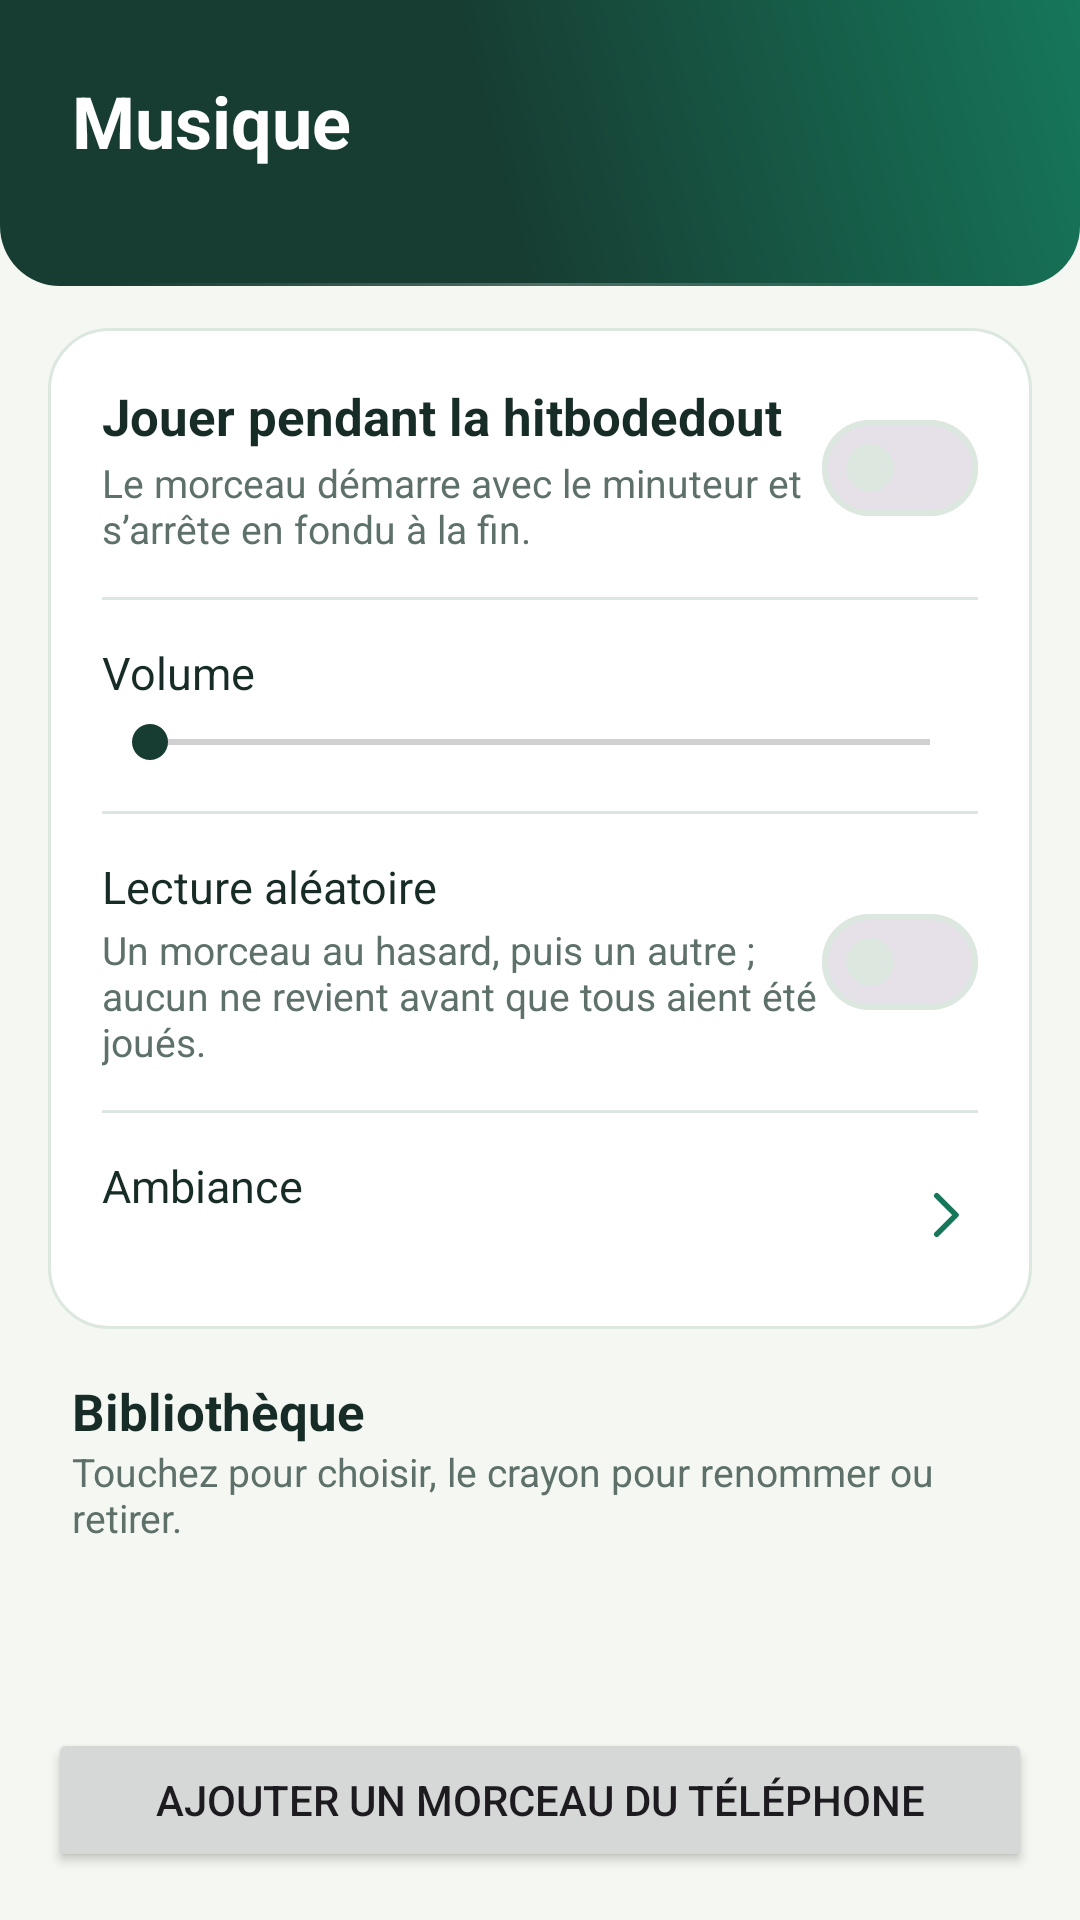

Layout XML and referenced resources for this Android screen:
<!-- AndroidManifest.xml: application theme Theme.MyHitbodedut -->
<!-- res/layout/activity_music.xml -->
<?xml version="1.0" encoding="utf-8"?>
<LinearLayout xmlns:android="http://schemas.android.com/apk/res/android"
    android:layout_width="match_parent"
    android:layout_height="match_parent"
    android:orientation="vertical">

    <LinearLayout
        android:layout_width="match_parent"
        android:layout_height="wrap_content"
        android:background="@drawable/bg_hero"
        android:tag="bandeau"
        android:orientation="vertical"
        android:paddingHorizontal="@dimen/edge"
        android:paddingTop="24dp"
        android:paddingBottom="16dp">

        <TextView
            android:layout_width="wrap_content"
            android:layout_height="wrap_content"
            android:text="@string/music_title"
            android:textColor="@color/white"
            android:textSize="@dimen/hero_title"
            android:textStyle="bold" />

        <TextView
            android:id="@+id/music_summary"
            android:layout_width="match_parent"
            android:layout_height="wrap_content"
            android:layout_marginTop="4dp"
            android:textColor="?attr/mhMint"
            android:textSize="14sp" />
    </LinearLayout>

    
    <androidx.core.widget.NestedScrollView
        android:id="@+id/music_scroll"
        android:layout_width="match_parent"
        android:layout_height="0dp"
        android:layout_weight="1"
        android:fillViewport="true">

    <LinearLayout
        android:layout_width="match_parent"
        android:layout_height="wrap_content"
        android:orientation="vertical">

    <LinearLayout style="@style/Card">

        <LinearLayout style="@style/SettingRow" android:layout_marginTop="0dp">

            <LinearLayout
                android:layout_width="0dp"
                android:layout_height="wrap_content"
                android:layout_weight="1"
                android:orientation="vertical">

                <TextView style="@style/CardTitle" android:text="@string/music_enable" />

                <TextView style="@style/CardHint" android:text="@string/music_enable_hint" />
            </LinearLayout>

            <com.google.android.material.materialswitch.MaterialSwitch
                android:id="@+id/music_switch"
                android:layout_width="wrap_content"
                android:layout_height="wrap_content" />
        </LinearLayout>

        <View style="@style/Divider" />

        <TextView style="@style/SettingLabelStacked" android:text="@string/music_volume" />

        <SeekBar
            android:id="@+id/music_volume"
            android:layout_width="match_parent"
            android:layout_height="wrap_content"
            android:layout_marginTop="4dp" />

        <View style="@style/Divider" />

        
        <LinearLayout style="@style/SettingRow" android:layout_marginTop="0dp">

            <LinearLayout
                android:layout_width="0dp"
                android:layout_height="wrap_content"
                android:layout_weight="1"
                android:orientation="vertical">

                <TextView style="@style/SettingLabelStacked" android:text="@string/music_shuffle" />

                <TextView style="@style/CardHint" android:text="@string/music_shuffle_hint" />
            </LinearLayout>

            <com.google.android.material.materialswitch.MaterialSwitch
                android:id="@+id/music_shuffle"
                android:layout_width="wrap_content"
                android:layout_height="wrap_content" />
        </LinearLayout>

        <View style="@style/Divider" />

        
        <LinearLayout
            android:id="@+id/music_ambiance"
            style="@style/SettingRow"
            android:layout_marginTop="0dp"
            android:background="?attr/selectableItemBackground">

            <LinearLayout
                android:layout_width="0dp"
                android:layout_height="wrap_content"
                android:layout_weight="1"
                android:orientation="vertical">

                <TextView style="@style/SettingLabelStacked" android:text="@string/ambiance_title" />

                <TextView
                    android:id="@+id/music_ambiance_valeur"
                    style="@style/CardHint" />
            </LinearLayout>

            <ImageView style="@style/SectionChevron" android:importantForAccessibility="no" />
        </LinearLayout>
    </LinearLayout>

    <TextView
        android:layout_width="wrap_content"
        android:layout_height="wrap_content"
        android:layout_marginHorizontal="24dp"
        android:layout_marginTop="16dp"
        android:text="@string/music_library"
        android:textColor="?attr/mhInk"
        android:textSize="17sp"
        android:textStyle="bold" />

    <TextView
        android:layout_width="match_parent"
        android:layout_height="wrap_content"
        android:layout_marginHorizontal="24dp"
        android:layout_marginTop="0dp"
        android:text="@string/music_library_hint"
        android:textColor="?attr/mhMuted"
        android:textSize="13sp" />

    <androidx.recyclerview.widget.RecyclerView
        android:id="@+id/music_list"
        android:layout_width="match_parent"
        android:layout_height="wrap_content"
        android:layout_marginTop="8dp"
        android:clipToPadding="false"
        android:nestedScrollingEnabled="false"
        android:paddingBottom="12dp" />
    </LinearLayout>
    </androidx.core.widget.NestedScrollView>

    <Button
        android:id="@+id/music_add"
        android:layout_width="match_parent"
        android:layout_height="wrap_content"
        android:layout_margin="16dp"
        android:paddingVertical="12dp"
        android:text="@string/music_add" />
</LinearLayout>
<!-- resources referenced by this layout -->
<resources>
  <color name="white">#FFFFFF</color>
  <dimen name="edge">16dp</dimen>
  <dimen name="hero_title">21sp</dimen>
  <string name="ambiance_title">Ambiance</string>
  <string name="music_add">Ajouter un morceau du téléphone</string>
  <string name="music_enable">Jouer pendant la hitbodedout</string>
  <string name="music_enable_hint">Le morceau démarre avec le minuteur et s’arrête en fondu à la fin.</string>
  <string name="music_library">Bibliothèque</string>
  <string name="music_library_hint">Touchez pour choisir, le crayon pour renommer ou retirer.</string>
  <string name="music_shuffle">Lecture aléatoire</string>
  <string name="music_shuffle_hint">Un morceau au hasard, puis un autre ; aucun ne revient avant que tous aient été joués.</string>
  <string name="music_title">Musique</string>
  <string name="music_volume">Volume</string>
  <style name="CardHint">
          <item name="android:layout_width">match_parent</item>
          <item name="android:layout_height">wrap_content</item>
          <item name="android:layout_marginTop">2dp</item>
          <item name="android:textColor">?attr/mhMuted</item>
          <item name="android:textSize">13sp</item>
      </style>
  <style name="CardTitle">
          <item name="android:layout_width">wrap_content</item>
          <item name="android:layout_height">wrap_content</item>
          <item name="android:textColor">?attr/mhInk</item>
          <item name="android:textSize">17sp</item>
          <item name="android:textStyle">bold</item>
      </style>
  <style name="Divider">
          <item name="android:layout_width">match_parent</item>
          <item name="android:layout_height">1dp</item>
          <item name="android:layout_marginVertical">14dp</item>
          <item name="android:background">?attr/mhLine</item>
      </style>
  <style name="SectionChevron">
          <item name="android:layout_width">22dp</item>
          <item name="android:layout_height">22dp</item>
          <item name="android:layout_marginStart">10dp</item>
          <item name="android:contentDescription">@null</item>
          <item name="android:src">@drawable/ic_chevron</item>
      </style>
  <style name="SettingLabelStacked">
          <item name="android:layout_width">match_parent</item>
          <item name="android:layout_height">wrap_content</item>
          <item name="android:textColor">?attr/mhInk</item>
          <item name="android:textSize">15sp</item>
      </style>
  <style name="SettingRow">
          <item name="android:layout_width">match_parent</item>
          <item name="android:layout_height">wrap_content</item>
          <item name="android:layout_marginTop">10dp</item>
          <item name="android:gravity">center_vertical</item>
          <item name="android:orientation">horizontal</item>
      </style>
  <!-- drawable bg_card (drawable) -->
  <?xml version="1.0" encoding="utf-8"?>
  <shape xmlns:android="http://schemas.android.com/apk/res/android" android:shape="rectangle">
      <solid android:color="?attr/mhCard" />
      <stroke android:width="1dp" android:color="?attr/mhLine" />
      <corners android:radius="20dp" />
  </shape>
  <style name="Base.Theme.MyHitbodedut" parent="Theme.Material3.DayNight.NoActionBar" />
  <color name="brand">#16775A</color>
  <color name="on_brand">#FFFFFF</color>
  <color name="brand_dark">#173C32</color>
  <color name="paper">#F4F7F2</color>
  <color name="card">#FFFFFF</color>
  <color name="ink">#172B27</color>
  <color name="muted">#5E706A</color>
  <color name="line">#DCE7DF</color>
  <color name="mint">#DFF5E8</color>
  <color name="on_plate">#16775A</color>
  <color name="stage_soft">#F1FAF4</color>
  <color name="day_done">#16775A</color>
  <color name="day_todo">#EDF2EE</color>
</resources>
